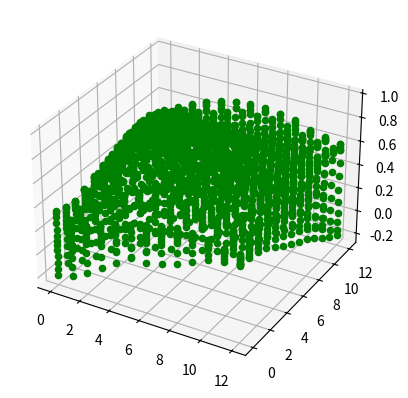

This chart was generated by the following Python code:
# importing numpy package
import numpy as np

# importing matplotlib package
import matplotlib.pyplot as plt

# importing mplot3d from
# mpl_toolkits
from mpl_toolkits import mplot3d

fig = plt.figure()
ax = fig.add_subplot(projection='3d')

# creating a wide range of points x,y,z

spisok = [[[-0.19783, -0.15899, -0.09995, -0.01408, 0.07556, 0.16484, 0.25256, 0.34069, 0.42083, 0.47153, 0.4755, 0.45195, 0.43369], [-0.16108, -0.09757, -0.01702, 0.08047, 0.17622, 0.26192, 0.34277, 0.41769, 0.47472, 0.49886, 0.48853, 0.46903, 0.46528], [-0.1012, -0.01943, 0.08559, 0.18576, 0.27695, 0.35473, 0.4216, 0.47691, 0.5107, 0.51896, 0.51127, 0.5076, 0.52023], [-0.01872, 0.07613, 0.18355, 0.28256, 0.36297, 0.42614, 0.47485, 0.50853, 0.52781, 0.53558, 0.54232, 0.55853, 0.58299], [0.06993, 0.16957, 0.27054, 0.35978, 0.42576, 0.47054, 0.49803, 0.51676, 0.53366, 0.55367, 0.58126, 0.61138, 0.63291], [0.15888, 0.25454, 0.34542, 0.41902, 0.46526, 0.48846, 0.50042, 0.51445, 0.53968, 0.57799, 0.62352, 0.65831, 0.66228], [0.24732, 0.33326, 0.40998, 0.46186, 0.4867, 0.49362, 0.49894, 0.51641, 0.55369, 0.60823, 0.66625, 0.69787, 0.6837], [0.33464, 0.40645, 0.46103, 0.48995, 0.49793, 0.49951, 0.50748, 0.53329, 0.58011, 0.64268, 0.70089, 0.72645, 0.70376], [0.41193, 0.45962, 0.48885, 0.50078, 0.50588, 0.51479, 0.53447, 0.56953, 0.61844, 0.67303, 0.71635, 0.73324, 0.71402], [0.45694, 0.4774, 0.48996, 0.50137, 0.51746, 0.54316, 0.57825, 0.62052, 0.66103, 0.69203, 0.70797, 0.70913, 0.69434], [0.45639, 0.46239, 0.47741, 0.50307, 0.53819, 0.57988, 0.62596, 0.66761, 0.69387, 0.69702, 0.68268, 0.66248, 0.64354], [0.43024, 0.44216, 0.47311, 0.51689, 0.56419, 0.61034, 0.65198, 0.68615, 0.70219, 0.68973, 0.65425, 0.61487, 0.58684], [0.41481, 0.44043, 0.48758, 0.54301, 0.58649, 0.61428, 0.63605, 0.6604, 0.67803, 0.66962, 0.63053, 0.58211, 0.54885]], [[-0.14521, -0.08988, -0.01113, 0.07836, 0.16837, 0.25287, 0.33004, 0.40111, 0.45792, 0.48611, 0.48123, 0.46174, 0.45112], [-0.08925, -0.00861, 0.09641, 0.20352, 0.2981, 0.37729, 0.44333, 0.49531, 0.52412, 0.52288, 0.50366, 0.48866, 0.49288], [-0.01459, 0.09531, 0.21478, 0.33021, 0.42174, 0.48927, 0.53661, 0.56242, 0.56318, 0.54693, 0.53036, 0.53081, 0.55443], [0.07517, 0.19749, 0.32596, 0.43903, 0.51921, 0.56898, 0.59137, 0.59174, 0.57759, 0.5635, 0.56349, 0.58518, 0.62473], [0.1612, 0.28801, 0.41185, 0.51292, 0.57668, 0.60283, 0.60143, 0.58714, 0.57512, 0.57745, 0.60138, 0.6428, 0.68334], [0.24358, 0.36275, 0.47287, 0.55385, 0.59339, 0.59623, 0.57976, 0.56511, 0.56645, 0.59159, 0.6389, 0.69179, 0.71769], [0.3173, 0.42403, 0.51284, 0.56671, 0.58114, 0.56809, 0.54864, 0.54328, 0.56048, 0.60476, 0.66791, 0.72159, 0.73059], [0.3836, 0.46986, 0.53053, 0.55708, 0.55598, 0.54162, 0.53096, 0.53554, 0.56419, 0.61546, 0.67852, 0.72642, 0.7285], [0.43496, 0.49164, 0.5239, 0.53483, 0.53466, 0.53269, 0.53714, 0.55235, 0.58215, 0.62457, 0.67069, 0.70633, 0.71111], [0.45827, 0.48596, 0.50268, 0.51603, 0.531, 0.55001, 0.57226, 0.59456, 0.61464, 0.63403, 0.65348, 0.67134, 0.6772], [0.45122, 0.46658, 0.48675, 0.51493, 0.55184, 0.59291, 0.62944, 0.65058, 0.65456, 0.64708, 0.63879, 0.63551, 0.63461], [0.4347, 0.45554, 0.4915, 0.54071, 0.5951, 0.64568, 0.68202, 0.69575, 0.68655, 0.66093, 0.63135, 0.60907, 0.59457], [0.43131, 0.46742, 0.52271, 0.58668, 0.6426, 0.67675, 0.69445, 0.69897, 0.68999, 0.66542, 0.62941, 0.59404, 0.56975]], [[-0.09296, -0.01338, 0.07158, 0.16896, 0.25435, 0.32542, 0.38402, 0.43285, 0.47015, 0.48798, 0.4849, 0.47368, 0.46771], [-0.01341, 0.08846, 0.20776, 0.31986, 0.40887, 0.47168, 0.5144, 0.5406, 0.54842, 0.53801, 0.52022, 0.51159, 0.52095], [0.07411, 0.20616, 0.34731, 0.46907, 0.55274, 0.5998, 0.61726, 0.61263, 0.5911, 0.56471, 0.54919, 0.5559, 0.58418], [0.16751, 0.31508, 0.46503, 0.58427, 0.65639, 0.68023, 0.66724, 0.63394, 0.59733, 0.57399, 0.57454, 0.60341, 0.6474], [0.2501, 0.3998, 0.54235, 0.6489, 0.70042, 0.69609, 0.65726, 0.6103, 0.57757, 0.5714, 0.59661, 0.64698, 0.69462], [0.31621, 0.45609, 0.58044, 0.66221, 0.68465, 0.65621, 0.60615, 0.56333, 0.54632, 0.56262, 0.61264, 0.67782, 0.71573], [0.36824, 0.49116, 0.58866, 0.6375, 0.63291, 0.59283, 0.54588, 0.51717, 0.51775, 0.55293, 0.61885, 0.68863, 0.71288], [0.41005, 0.50904, 0.57361, 0.59387, 0.57511, 0.53829, 0.50475, 0.49029, 0.50388, 0.5484, 0.61615, 0.68015, 0.69707], [0.43942, 0.50854, 0.54452, 0.54974, 0.53461, 0.51236, 0.49594, 0.49396, 0.51262, 0.55395, 0.60909, 0.66031, 0.67555], [0.45189, 0.49438, 0.51595, 0.52364, 0.52478, 0.52431, 0.52544, 0.53203, 0.54731, 0.57262, 0.60633, 0.63917, 0.65352], [0.45006, 0.47891, 0.50307, 0.52677, 0.55133, 0.57362, 0.58985, 0.59779, 0.6003, 0.60357, 0.61189, 0.62524, 0.63265], [0.4442, 0.47802, 0.51752, 0.56271, 0.60728, 0.64356, 0.66299, 0.66439, 0.6527, 0.63703, 0.6254, 0.61933, 0.61445], [0.44973, 0.49893, 0.55862, 0.61989, 0.6669, 0.69019, 0.69476, 0.68621, 0.67157, 0.65344, 0.6338, 0.6162, 0.59844]], [[-0.0295, 0.0503, 0.14572, 0.24111, 0.31629, 0.37128, 0.41166, 0.44501, 0.47288, 0.48906, 0.49149, 0.48331, 0.47274], [0.05017, 0.16581, 0.29583, 0.40945, 0.48755, 0.53205, 0.55513, 0.56519, 0.565, 0.55593, 0.54347, 0.53609, 0.53769], [0.14688, 0.29569, 0.44839, 0.57144, 0.64421, 0.67101, 0.66662, 0.64441, 0.61467, 0.58819, 0.57586, 0.58266, 0.60069], [0.24213, 0.40717, 0.56858, 0.6905, 0.75146, 0.75307, 0.71536, 0.66214, 0.61521, 0.5886, 0.59009, 0.617, 0.64804], [0.31508, 0.48113, 0.63529, 0.74483, 0.78413, 0.7564, 0.69175, 0.62451, 0.57907, 0.56692, 0.58986, 0.63634, 0.66842], [0.36456, 0.5188, 0.65368, 0.73651, 0.74604, 0.69496, 0.62098, 0.55943, 0.52884, 0.5362, 0.57994, 0.63882, 0.66332], [0.39781, 0.53344, 0.63927, 0.68709, 0.66944, 0.60885, 0.54292, 0.49713, 0.48441, 0.50925, 0.56772, 0.63165, 0.64637], [0.42267, 0.53437, 0.60736, 0.62456, 0.5923, 0.53738, 0.48686, 0.45828, 0.46066, 0.49692, 0.56063, 0.62248, 0.63107], [0.44207, 0.52612, 0.57063, 0.57129, 0.54132, 0.5007, 0.46731, 0.45355, 0.46516, 0.505, 0.56415, 0.61739, 0.62375], [0.45281, 0.51321, 0.542, 0.54367, 0.52791, 0.50644, 0.48991, 0.48692, 0.5019, 0.53561, 0.5808, 0.6201, 0.62394], [0.45515, 0.50304, 0.53395, 0.55011, 0.55517, 0.55381, 0.55104, 0.55269, 0.5626, 0.58204, 0.60688, 0.62866, 0.62682], [0.45475, 0.50609, 0.55154, 0.58799, 0.61186, 0.62251, 0.62353, 0.62151, 0.62149, 0.62572, 0.63268, 0.63632, 0.62313], [0.45693, 0.52187, 0.58588, 0.63569, 0.6593, 0.65998, 0.64925, 0.63914, 0.63465, 0.6348, 0.63572, 0.62795, 0.60201]], [[0.02191, 0.10512, 0.19936, 0.28771, 0.35318, 0.39571, 0.42673, 0.45282, 0.47709, 0.49527, 0.4987, 0.48506, 0.45698], [0.10471, 0.22507, 0.35683, 0.46268, 0.53069, 0.56497, 0.58056, 0.58641, 0.58671, 0.58071, 0.5695, 0.55403, 0.53301], [0.2014, 0.35664, 0.51096, 0.62868, 0.69343, 0.71308, 0.70361, 0.67862, 0.64888, 0.62285, 0.60776, 0.60298, 0.59264], [0.28931, 0.46278, 0.62707, 0.74708, 0.80411, 0.80285, 0.76139, 0.7036, 0.65106, 0.61903, 0.61292, 0.62379, 0.62137], [0.35344, 0.52757, 0.6877, 0.79925, 0.84011, 0.81195, 0.74093, 0.6638, 0.60728, 0.58389, 0.59339, 0.61717, 0.61436], [0.39235, 0.5561, 0.69994, 0.78984, 0.8035, 0.74972, 0.66567, 0.59027, 0.54554, 0.53835, 0.56439, 0.59744, 0.5897], [0.41652, 0.56406, 0.68195, 0.739, 0.72299, 0.65622, 0.57734, 0.51757, 0.49061, 0.50064, 0.54074, 0.57931, 0.56692], [0.43533, 0.56095, 0.64828, 0.67287, 0.63795, 0.57313, 0.50985, 0.46881, 0.45882, 0.48312, 0.5325, 0.57338, 0.55804], [0.45128, 0.55387, 0.6123, 0.61572, 0.57776, 0.52449, 0.47885, 0.45431, 0.4582, 0.49181, 0.54451, 0.58335, 0.56509], [0.46339, 0.54468, 0.58548, 0.58474, 0.55616, 0.51904, 0.48979, 0.47908, 0.49192, 0.52806, 0.57564, 0.60672, 0.58409], [0.46696, 0.53642, 0.57626, 0.58587, 0.57339, 0.55275, 0.53699, 0.53463, 0.54979, 0.58035, 0.61513, 0.6311, 0.60078], [0.46017, 0.53177, 0.58357, 0.61031, 0.61156, 0.59949, 0.58786, 0.58622, 0.5977, 0.61928, 0.63846, 0.63563, 0.59295], [0.44576, 0.52591, 0.59122, 0.62649, 0.62568, 0.60634, 0.58767, 0.5805, 0.58734, 0.60355, 0.61453, 0.60004, 0.54533]], [[0.05999, 0.14393, 0.23616, 0.31574, 0.37294, 0.41063, 0.43906, 0.46534, 0.4902, 0.50763, 0.50598, 0.47789, 0.43069], [0.14382, 0.26763, 0.39342, 0.49226, 0.55331, 0.58647, 0.60385, 0.61347, 0.61621, 0.60977, 0.59028, 0.55614, 0.50712], [0.23695, 0.39428, 0.54433, 0.65484, 0.71713, 0.74158, 0.7405, 0.72256, 0.69471, 0.66383, 0.63516, 0.60517, 0.5597], [0.3185, 0.49298, 0.6544, 0.7702, 0.83095, 0.84238, 0.81528, 0.76404, 0.70785, 0.66331, 0.63584, 0.61432, 0.5718], [0.37507, 0.5526, 0.71386, 0.82781, 0.88018, 0.87105, 0.81356, 0.73556, 0.66698, 0.62435, 0.60697, 0.59365, 0.55039], [0.41026, 0.58179, 0.73318, 0.83375, 0.86526, 0.82857, 0.7492, 0.66441, 0.60228, 0.57305, 0.5697, 0.56404, 0.51984], [0.43404, 0.5931, 0.72547, 0.79927, 0.8006, 0.74215, 0.6589, 0.58562, 0.54102, 0.53021, 0.54174, 0.54337, 0.49901], [0.45335, 0.59514, 0.7008, 0.74171, 0.71695, 0.65205, 0.58038, 0.52637, 0.50164, 0.50845, 0.53332, 0.54073, 0.49455], [0.47072, 0.5923, 0.6684, 0.68282, 0.64708, 0.58894, 0.5344, 0.5, 0.49338, 0.51466, 0.5482, 0.55771, 0.50786], [0.48286, 0.5833, 0.63802, 0.64158, 0.60903, 0.56427, 0.52761, 0.51019, 0.51767, 0.54758, 0.58299, 0.58819, 0.531], [0.48086, 0.56808, 0.61682, 0.62414, 0.60225, 0.572, 0.54944, 0.54453, 0.55941, 0.59068, 0.61977, 0.61177, 0.54296], [0.45927, 0.54334, 0.59945, 0.61752, 0.60505, 0.58168, 0.56488, 0.56399, 0.57974, 0.60595, 0.62136, 0.59468, 0.51483], [0.422, 0.50764, 0.57018, 0.59185, 0.57766, 0.551, 0.53147, 0.52659, 0.53714, 0.55563, 0.55972, 0.52157, 0.43998]], [[0.09819, 0.1776, 0.26285, 0.33337, 0.38448, 0.42085, 0.45147, 0.48054, 0.50709, 0.52049, 0.50819, 0.46659, 0.40575], [0.17678, 0.29751, 0.41647, 0.5077, 0.56632, 0.60245, 0.62658, 0.64212, 0.64672, 0.63321, 0.59771, 0.5423, 0.47425], [0.26264, 0.41629, 0.56088, 0.6666, 0.72996, 0.76284, 0.7753, 0.76826, 0.74101, 0.6973, 0.64468, 0.5853, 0.51416], [0.33525, 0.50866, 0.66679, 0.77964, 0.8448, 0.87209, 0.86609, 0.82873, 0.76954, 0.70565, 0.64721, 0.5889, 0.51627], [0.38653, 0.56664, 0.7286, 0.8433, 0.90579, 0.91993, 0.88789, 0.82047, 0.74169, 0.67377, 0.62092, 0.56729, 0.49363], [0.42216, 0.60111, 0.75883, 0.86744, 0.91662, 0.90714, 0.84783, 0.76378, 0.68492, 0.62778, 0.58731, 0.54057, 0.46674], [0.45033, 0.62141, 0.76696, 0.85652, 0.87993, 0.84352, 0.76932, 0.68843, 0.62508, 0.58695, 0.56183, 0.52324, 0.4498], [0.47449, 0.63239, 0.75479, 0.81457, 0.80859, 0.75617, 0.68547, 0.62217, 0.58154, 0.5642, 0.55469, 0.5226, 0.44712], [0.49515, 0.63271, 0.72532, 0.75457, 0.73031, 0.67818, 0.62306, 0.58203, 0.56323, 0.56468, 0.56701, 0.53768, 0.45779], [0.50382, 0.61774, 0.68395, 0.69552, 0.66869, 0.62755, 0.5911, 0.57021, 0.56971, 0.58363, 0.59243, 0.55957, 0.47094], [0.49081, 0.58525, 0.63892, 0.64796, 0.62786, 0.59927, 0.57752, 0.57183, 0.58203, 0.60149, 0.60629, 0.56285, 0.46269], [0.45272, 0.5386, 0.59129, 0.60425, 0.58942, 0.56727, 0.55207, 0.55132, 0.56361, 0.57883, 0.57238, 0.51506, 0.41137], [0.39918, 0.47947, 0.53223, 0.54441, 0.52837, 0.50437, 0.48736, 0.48305, 0.48918, 0.49523, 0.47846, 0.41768, 0.32154]], [[0.13857, 0.21034, 0.28288, 0.3434, 0.38788, 0.42403, 0.45775, 0.4902, 0.51591, 0.5242, 0.50228, 0.4543, 0.39076], [0.20875, 0.31978, 0.4283, 0.51231, 0.56987, 0.61024, 0.64055, 0.66067, 0.66312, 0.63848, 0.58717, 0.52068, 0.44617], [0.28203, 0.42837, 0.56613, 0.66827, 0.73346, 0.7742, 0.7965, 0.79651, 0.76664, 0.70724, 0.63276, 0.55482, 0.4729], [0.34333, 0.51313, 0.66825, 0.77995, 0.84727, 0.88416, 0.89332, 0.86808, 0.80682, 0.72473, 0.64004, 0.55765, 0.47006], [0.39057, 0.57167, 0.73385, 0.8473, 0.91215, 0.93896, 0.92772, 0.87583, 0.79454, 0.70615, 0.62326, 0.54212, 0.45121], [0.42774, 0.61197, 0.7739, 0.88323, 0.93808, 0.94587, 0.91031, 0.83949, 0.75396, 0.67362, 0.60089, 0.52368, 0.43119], [0.46052, 0.6412, 0.7944, 0.88989, 0.92456, 0.90837, 0.8543, 0.78026, 0.70655, 0.64349, 0.58431, 0.51209, 0.41724], [0.49004, 0.6589, 0.79177, 0.86138, 0.87005, 0.83583, 0.7791, 0.71818, 0.66622, 0.62442, 0.57977, 0.51151, 0.4128], [0.51164, 0.6583, 0.76008, 0.79963, 0.78936, 0.75195, 0.70715, 0.66817, 0.63988, 0.61821, 0.58583, 0.51868, 0.41377], [0.51474, 0.6319, 0.70263, 0.72231, 0.70717, 0.67801, 0.65052, 0.63224, 0.62406, 0.61777, 0.59113, 0.52129, 0.40741], [0.49211, 0.58279, 0.63468, 0.64718, 0.63512, 0.61625, 0.60199, 0.59757, 0.60032, 0.59959, 0.57059, 0.49375, 0.37494], [0.44438, 0.52067, 0.5654, 0.57637, 0.56654, 0.55111, 0.54092, 0.53882, 0.5419, 0.53763, 0.50231, 0.41931, 0.30187], [0.38567, 0.4527, 0.49217, 0.49928, 0.48553, 0.46701, 0.45305, 0.44588, 0.44191, 0.42899, 0.38802, 0.30697, 0.20701]], [[0.18902, 0.2449, 0.29923, 0.34398, 0.3801, 0.41348, 0.44597, 0.47835, 0.50334, 0.50913, 0.48806, 0.44278, 0.38709], [0.24178, 0.33625, 0.42795, 0.50224, 0.55649, 0.59723, 0.62954, 0.64963, 0.64811, 0.61741, 0.56142, 0.49462, 0.42519], [0.29633, 0.42739, 0.55358, 0.65136, 0.71751, 0.76102, 0.78618, 0.78646, 0.7523, 0.68535, 0.60307, 0.52156, 0.44178], [0.34316, 0.50247, 0.65189, 0.76142, 0.82949, 0.8682, 0.88075, 0.85923, 0.79813, 0.71005, 0.61626, 0.52692, 0.43792], [0.3821, 0.55909, 0.71962, 0.8308, 0.89265, 0.91898, 0.91364, 0.87192, 0.7962, 0.70337, 0.6098, 0.51839, 0.42301], [0.41803, 0.60223, 0.76464, 0.87061, 0.9201, 0.92847, 0.90316, 0.8472, 0.76951, 0.68385, 0.59752, 0.50659, 0.40573], [0.45211, 0.63532, 0.79021, 0.88288, 0.91435, 0.90323, 0.86319, 0.8041, 0.73573, 0.66438, 0.58769, 0.49793, 0.39166], [0.4838, 0.65457, 0.78931, 0.85916, 0.87054, 0.84619, 0.80378, 0.75461, 0.70404, 0.6502, 0.58355, 0.49357, 0.38086], [0.50584, 0.65066, 0.75269, 0.79635, 0.7942, 0.76879, 0.73657, 0.70531, 0.67533, 0.63923, 0.5808, 0.48829, 0.36762], [0.50682, 0.61646, 0.68516, 0.71024, 0.70488, 0.68739, 0.66982, 0.65594, 0.64334, 0.61914, 0.56425, 0.46759, 0.34012], [0.48053, 0.55998, 0.60664, 0.62267, 0.61908, 0.6089, 0.60071, 0.5964, 0.59099, 0.56957, 0.51381, 0.412, 0.28394], [0.43526, 0.49524, 0.53068, 0.54141, 0.53693, 0.52727, 0.51868, 0.51343, 0.50435, 0.4781, 0.41802, 0.31701, 0.19626], [0.38112, 0.43054, 0.45757, 0.46057, 0.44923, 0.43323, 0.41816, 0.40464, 0.38729, 0.35366, 0.29273, 0.19968, 0.09906]], [[0.24908, 0.28062, 0.30833, 0.33213, 0.35307, 0.37532, 0.40193, 0.4317, 0.45999, 0.47301, 0.46157, 0.43028, 0.38694], [0.27573, 0.34478, 0.41217, 0.46857, 0.51167, 0.54594, 0.57295, 0.59103, 0.59135, 0.56703, 0.52185, 0.46657, 0.41045], [0.30383, 0.41063, 0.51578, 0.60176, 0.66322, 0.70341, 0.72476, 0.72288, 0.691, 0.63194, 0.56023, 0.48873, 0.42045], [0.32968, 0.46861, 0.60265, 0.70666, 0.77292, 0.80904, 0.8183, 0.79596, 0.74048, 0.66143, 0.5767, 0.49559, 0.4156], [0.35473, 0.51543, 0.66673, 0.7755, 0.83493, 0.85702, 0.8489, 0.81059, 0.74494, 0.66263, 0.57674, 0.49055, 0.40063], [0.38161, 0.55343, 0.7104, 0.81438, 0.85951, 0.86252, 0.83711, 0.78929, 0.72428, 0.64929, 0.56777, 0.47953, 0.38141], [0.41112, 0.58367, 0.73407, 0.82455, 0.85193, 0.83788, 0.8014, 0.75224, 0.69592, 0.63214, 0.55722, 0.46662, 0.36084], [0.44183, 0.60179, 0.73143, 0.8003, 0.81162, 0.7887, 0.75173, 0.71087, 0.66749, 0.61599, 0.54693, 0.45224, 0.33829], [0.46616, 0.59854, 0.69558, 0.74105, 0.74308, 0.72207, 0.69459, 0.66731, 0.63823, 0.59807, 0.53107, 0.43063, 0.30826], [0.4729, 0.56832, 0.63237, 0.66015, 0.6606, 0.64765, 0.63177, 0.61688, 0.59872, 0.56366, 0.49603, 0.3894, 0.26072], [0.45608, 0.51894, 0.55991, 0.57767, 0.57795, 0.57011, 0.56041, 0.55, 0.53364, 0.49805, 0.42595, 0.31569, 0.18626], [0.42205, 0.46502, 0.49074, 0.50134, 0.49738, 0.48745, 0.47424, 0.45913, 0.4365, 0.39309, 0.31735, 0.21069, 0.09371], [0.38156, 0.41231, 0.42808, 0.42761, 0.41391, 0.39453, 0.37262, 0.34805, 0.31544, 0.26582, 0.19041, 0.09645, 0.0011]], [[0.30297, 0.30911, 0.30855, 0.30427, 0.30232, 0.30725, 0.3232, 0.35142, 0.38612, 0.41486, 0.42495, 0.41051, 0.38483], [0.30327, 0.34273, 0.37851, 0.40755, 0.42967, 0.44837, 0.46631, 0.48397, 0.49583, 0.49287, 0.47069, 0.43644, 0.3981], [0.30192, 0.37713, 0.45067, 0.51316, 0.55814, 0.58714, 0.60251, 0.60279, 0.58525, 0.54997, 0.50284, 0.45244, 0.40293], [0.30073, 0.40761, 0.51421, 0.60115, 0.65915, 0.68936, 0.69498, 0.6762, 0.63528, 0.57927, 0.51745, 0.45682, 0.3946], [0.30384, 0.43412, 0.56259, 0.66215, 0.71957, 0.73909, 0.72924, 0.69551, 0.64411, 0.58184, 0.51626, 0.44747, 0.3731], [0.31439, 0.4576, 0.59587, 0.69603, 0.74221, 0.74441, 0.71941, 0.67751, 0.62594, 0.56749, 0.50296, 0.4287, 0.34339], [0.33466, 0.47911, 0.61392, 0.70301, 0.73301, 0.72017, 0.68543, 0.64336, 0.59728, 0.54647, 0.48449, 0.40503, 0.3106], [0.36252, 0.49699, 0.61356, 0.68203, 0.69679, 0.67617, 0.64154, 0.60479, 0.56763, 0.52408, 0.46359, 0.37763, 0.27413], [0.39431, 0.50433, 0.59067, 0.63583, 0.6405, 0.6208, 0.59281, 0.56507, 0.53623, 0.49766, 0.43498, 0.34122, 0.22981], [0.41696, 0.49321, 0.548, 0.57426, 0.57471, 0.55973, 0.53979, 0.51897, 0.49481, 0.45564, 0.38758, 0.28702, 0.17014], [0.4188, 0.46476, 0.49635, 0.51021, 0.50771, 0.49477, 0.47635, 0.4565, 0.42967, 0.38526, 0.31049, 0.20542, 0.09115], [0.40343, 0.42907, 0.44596, 0.4505, 0.44164, 0.42215, 0.39851, 0.37102, 0.33584, 0.28311, 0.20468, 0.10325, 0.00342], [0.37891, 0.39486, 0.40125, 0.39294, 0.37086, 0.34013, 0.30643, 0.26926, 0.22568, 0.16775, 0.08982, 0.00252, -0.0789]], [[0.33679, 0.32314, 0.29699, 0.26464, 0.23546, 0.22309, 0.22866, 0.25575, 0.29906, 0.34761, 0.38074, 0.38851, 0.38016], [0.31674, 0.32787, 0.3321, 0.32932, 0.32317, 0.32291, 0.33269, 0.35259, 0.38002, 0.4029, 0.41048, 0.40226, 0.38505], [0.28915, 0.33016, 0.36793, 0.39684, 0.41477, 0.42721, 0.43603, 0.44479, 0.44862, 0.44541, 0.43163, 0.40937, 0.383], [0.25926, 0.32801, 0.39782, 0.4547, 0.49176, 0.51027, 0.51406, 0.50643, 0.48939, 0.46505, 0.43571, 0.40261, 0.36385], [0.23675, 0.32784, 0.41975, 0.49481, 0.54, 0.55598, 0.54913, 0.52728, 0.49623, 0.46113, 0.42378, 0.38044, 0.32858], [0.22929, 0.33183, 0.43549, 0.51668, 0.55882, 0.56398, 0.54542, 0.51479, 0.47988, 0.44271, 0.40086, 0.34897, 0.28449], [0.23905, 0.3439, 0.44695, 0.52214, 0.55257, 0.54574, 0.51934, 0.48733, 0.45356, 0.41833, 0.37399, 0.3135, 0.23838], [0.26633, 0.36381, 0.45397, 0.5121, 0.52744, 0.51277, 0.48475, 0.45502, 0.42553, 0.39174, 0.34395, 0.27603, 0.19213], [0.3073, 0.3871, 0.45259, 0.48822, 0.49104, 0.47267, 0.44719, 0.42149, 0.39546, 0.36142, 0.30863, 0.23087, 0.1412], [0.34893, 0.40191, 0.44109, 0.45691, 0.45042, 0.43064, 0.4069, 0.38305, 0.35631, 0.31831, 0.25613, 0.17129, 0.07705], [0.37473, 0.40241, 0.41984, 0.42164, 0.40798, 0.38451, 0.35831, 0.33103, 0.29895, 0.25188, 0.18298, 0.09627, -0.00153], [0.37934, 0.39164, 0.39643, 0.38733, 0.36305, 0.33063, 0.29568, 0.2611, 0.21884, 0.16422, 0.0931, 0.00482, -0.07849], [0.3734, 0.37792, 0.37339, 0.35189, 0.31297, 0.26751, 0.22285, 0.17811, 0.1292, 0.07003, -0.00354, -0.07766, -0.14769]], [[0.34998, 0.32116, 0.27539, 0.21669, 0.16948, 0.14281, 0.14227, 0.1669, 0.2139, 0.27643, 0.33267, 0.36312, 0.37251], [0.31562, 0.30489, 0.27936, 0.2466, 0.21684, 0.20145, 0.20321, 0.22553, 0.26312, 0.30983, 0.34674, 0.36572, 0.37088], [0.2665, 0.27667, 0.28032, 0.27458, 0.26755, 0.26281, 0.26765, 0.28228, 0.30494, 0.33082, 0.34992, 0.35878, 0.35705], [0.21082, 0.24449, 0.27624, 0.29814, 0.30912, 0.31442, 0.31818, 0.32167, 0.3273, 0.33416, 0.33649, 0.33401, 0.32024], [0.1688, 0.21969, 0.27064, 0.31172, 0.33551, 0.34466, 0.34389, 0.33665, 0.32756, 0.31957, 0.30953, 0.29325, 0.26552], [0.14742, 0.20824, 0.27005, 0.31976, 0.34708, 0.35295, 0.34383, 0.32965, 0.31332, 0.29738, 0.27763, 0.24932, 0.20838], [0.14913, 0.21394, 0.27673, 0.32533, 0.34657, 0.34429, 0.33011, 0.31174, 0.29268, 0.27239, 0.24571, 0.20714, 0.15534], [0.1747, 0.23514, 0.29066, 0.3273, 0.33704, 0.32743, 0.30936, 0.29051, 0.27085, 0.24705, 0.21312, 0.16432, 0.10552], [0.22191, 0.27009, 0.3082, 0.32667, 0.32327, 0.30704, 0.28623, 0.26688, 0.24567, 0.21825, 0.17621, 0.11728, 0.04992], [0.27893, 0.30951, 0.32605, 0.32446, 0.30879, 0.2851, 0.26143, 0.23799, 0.21358, 0.17719, 0.1264, 0.06059, -0.01256], [0.3277, 0.33822, 0.3377, 0.32032, 0.29297, 0.25965, 0.22951, 0.19945, 0.16673, 0.12304, 0.06182, -0.00767, -0.08236], [0.35376, 0.35308, 0.34217, 0.31405, 0.27221, 0.22807, 0.1864, 0.14743, 0.10458, 0.05231, -0.0096, -0.08074, -0.14242], [0.36487, 0.36011, 0.34148, 0.30116, 0.24394, 0.18642, 0.13492, 0.08742, 0.03818, -0.01961, -0.08487, -0.14326, -0.19413]]]

def nested_max(nestedList):
  if not (isinstance(nestedList, list)):
    return np.max(nestedList)
  else:
    return max([nested_max(a) for a in nestedList])

def find_in_list_of_list(mylist, char):
    for sub_list in mylist:
        for subb_list in sub_list:
            if char in subb_list:
                return (mylist.index(sub_list), sub_list.index(subb_list), subb_list.index(char))

print(f'Максимальное значение коэффициента корреляции: {nested_max(spisok)}, расположен по индексу: {find_in_list_of_list(spisok, nested_max(spisok))}')

for k in range(0, 13):
    for x in range(0, 13):
        for y in range(0, 13):
            #ax.plot_wireframe(x, y, spisok[k][x][y])
            ax.scatter3D(x, y, spisok[k][x][y], color='green')

# Showing the above plot
plt.show()